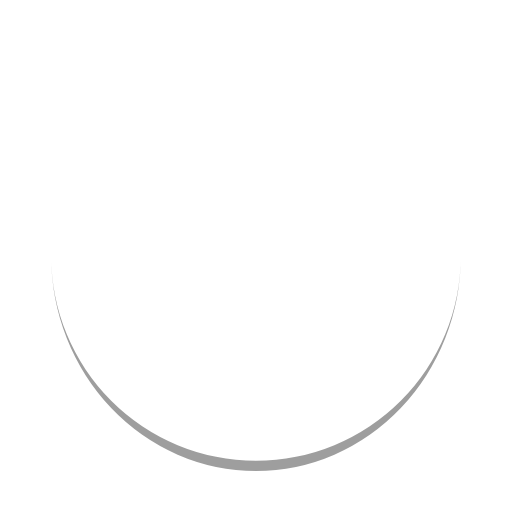
t = 0.00 s
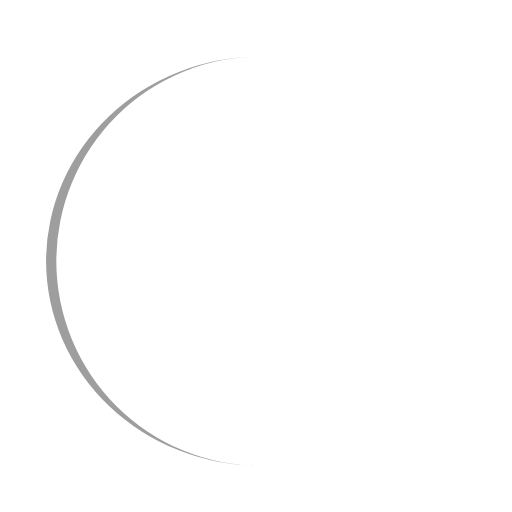
t = 0.25 s
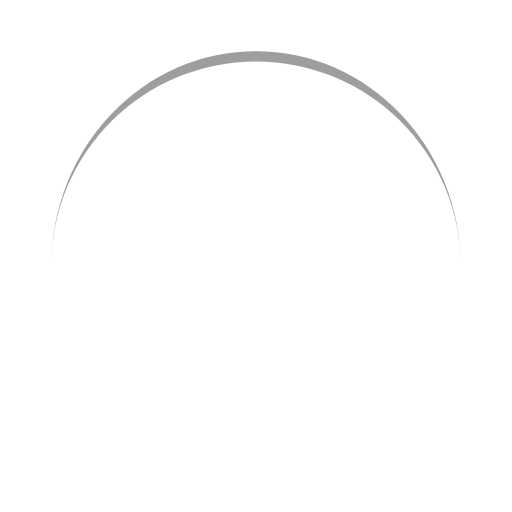
t = 0.50 s
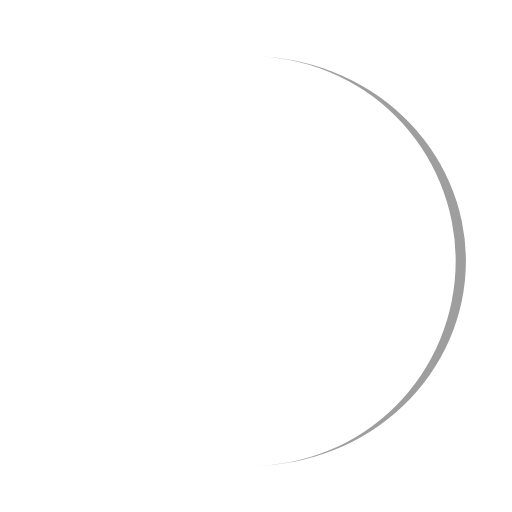
t = 0.75 s

The animated SVG that drew these frames (rendered in a browser with its animation timeline set to each time). Animation: 1 SMIL element (animateTransform=1); one cycle of 1.00 s, repeats indefinitely.

<svg width="200px"  height="200px"  xmlns="http://www.w3.org/2000/svg" viewBox="0 0 100 100" preserveAspectRatio="xMidYMid" class="lds-eclipse">
    <path ng-attr-d="{{config.pathCmd}}" ng-attr-fill="{{config.color}}" stroke="none" d="M10 50A40 40 0 0 0 90 50A40 42 0 0 1 10 50" fill="#9e9e9e">
      <animateTransform attributeName="transform" type="rotate" calcMode="linear" values="0 50 51;360 50 51" keyTimes="0;1" dur="1s" begin="0s" repeatCount="indefinite"></animateTransform>
    </path>
  </svg>
